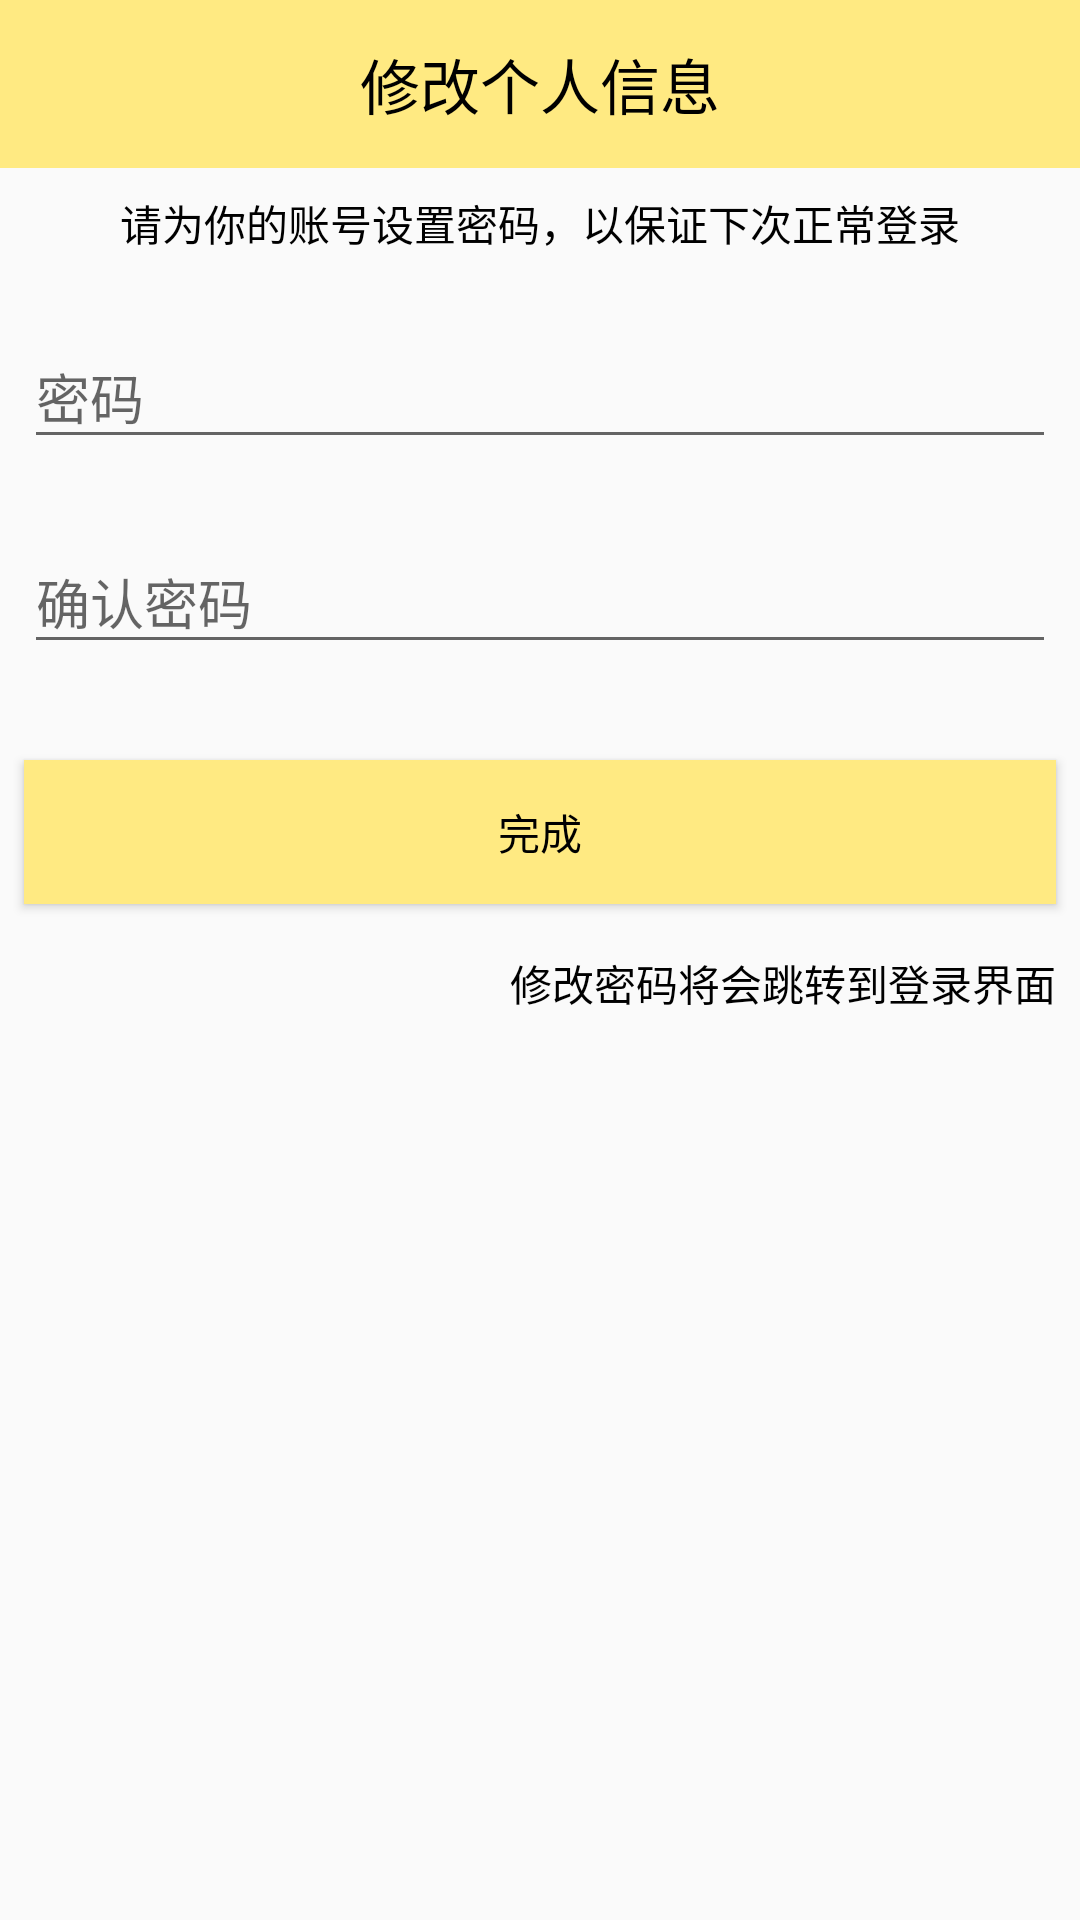

Reconstruct the res/layout file that produces this screen, plus the resources it refers to.
<!-- AndroidManifest.xml: application theme AppTheme.main -->
<!-- res/layout/fragment_edit_password.xml -->
<?xml version="1.0" encoding="utf-8"?>
<androidx.constraintlayout.widget.ConstraintLayout xmlns:android="http://schemas.android.com/apk/res/android"
    xmlns:app="http://schemas.android.com/apk/res-auto"
    android:layout_width="match_parent"
    android:layout_height="match_parent"
    android:background="@color/mr_dynamic_dialog_icon_dark">

    <androidx.appcompat.widget.Toolbar
        android:id="@+id/toolbar"
        android:layout_width="match_parent"
        android:layout_height="wrap_content"
        android:background="?attr/colorPrimary"
        android:minHeight="?attr/actionBarSize"
        android:theme="?attr/actionBarTheme"
        app:layout_constraintEnd_toEndOf="parent"
        app:layout_constraintStart_toStartOf="parent"
        app:layout_constraintTop_toTopOf="parent">

        <TextView
            android:id="@+id/toolbar_title"
            android:layout_width="wrap_content"
            android:layout_height="wrap_content"
            android:layout_gravity="center"
            android:singleLine="true"
            android:text="修改个人信息"
            android:textColor="@color/black"
            android:textSize="20sp" />
    </androidx.appcompat.widget.Toolbar>

    <TextView
        android:id="@+id/tip_message"
        android:layout_width="wrap_content"
        android:layout_height="wrap_content"
        android:layout_marginTop="8dp"
        android:text="请为你的账号设置密码，以保证下次正常登录"
        app:layout_constraintEnd_toEndOf="parent"
        app:layout_constraintStart_toStartOf="parent"
        app:layout_constraintTop_toBottomOf="@+id/toolbar" />

    <com.google.android.material.textfield.TextInputLayout
        android:id="@+id/textInputLayout"
        android:layout_width="match_parent"
        android:layout_height="wrap_content"
        android:layout_marginStart="8dp"
        android:layout_marginTop="16dp"
        android:layout_marginEnd="8dp"
        app:layout_constraintEnd_toEndOf="parent"
        app:layout_constraintStart_toStartOf="parent"
        app:layout_constraintTop_toBottomOf="@+id/tip_message">

        <com.google.android.material.textfield.TextInputEditText
            android:id="@+id/password"
            android:layout_width="match_parent"
            android:layout_height="wrap_content"
            android:hint="密码"
            android:inputType="textPassword" />

    </com.google.android.material.textfield.TextInputLayout>

    <com.google.android.material.textfield.TextInputLayout
        android:id="@+id/textInputLayout2"
        android:layout_width="match_parent"
        android:layout_height="wrap_content"
        android:layout_marginStart="8dp"
        android:layout_marginTop="16dp"
        android:layout_marginEnd="8dp"
        app:layout_constraintEnd_toEndOf="parent"
        app:layout_constraintStart_toStartOf="parent"
        app:layout_constraintTop_toBottomOf="@+id/textInputLayout">

        <com.google.android.material.textfield.TextInputEditText
            android:id="@+id/repassword"
            android:layout_width="match_parent"
            android:layout_height="wrap_content"
            android:hint="确认密码"
            android:inputType="textPassword" />
    </com.google.android.material.textfield.TextInputLayout>

    <Button
        android:id="@+id/done"
        android:layout_width="0dp"
        android:layout_height="wrap_content"
        android:layout_marginStart="8dp"
        android:layout_marginTop="32dp"
        android:layout_marginEnd="8dp"
        android:background="@color/primary"
        android:clickable="true"
        android:text="完成"
        app:layout_constraintEnd_toEndOf="parent"
        app:layout_constraintStart_toStartOf="parent"
        app:layout_constraintTop_toBottomOf="@+id/textInputLayout2" />

    <TextView
        android:id="@+id/textView11"
        android:layout_width="wrap_content"
        android:layout_height="wrap_content"
        android:layout_marginTop="16dp"
        android:layout_marginEnd="8dp"
        android:text="修改密码将会跳转到登录界面"
        app:layout_constraintEnd_toEndOf="parent"
        app:layout_constraintTop_toBottomOf="@+id/done" />

</androidx.constraintlayout.widget.ConstraintLayout>
<!-- resources referenced by this layout -->
<resources>
  <color name="black">#000000</color>
  <color name="primary">#FFEA82</color>
  <style name="AppTheme.main" parent="Theme.Design.Light.NoActionBar">
          <item name="android:statusBarColor">@color/sky_blue</item>
          <item name="colorControlHighlight">@color/primary</item>
          <item name="colorControlActivated">@color/black</item>
          <item name="android:textColorPrimary">@color/black</item>
          <item name="android:textColor">@color/black</item>
          <item name="colorAccent">@color/primary_darker</item>
          <item name="colorPrimary">@color/primary</item>
          
          
          
  
      </style>
  <color name="sky_blue">#30B0CD</color>
  <color name="primary_darker">#F8AE76</color>
</resources>
